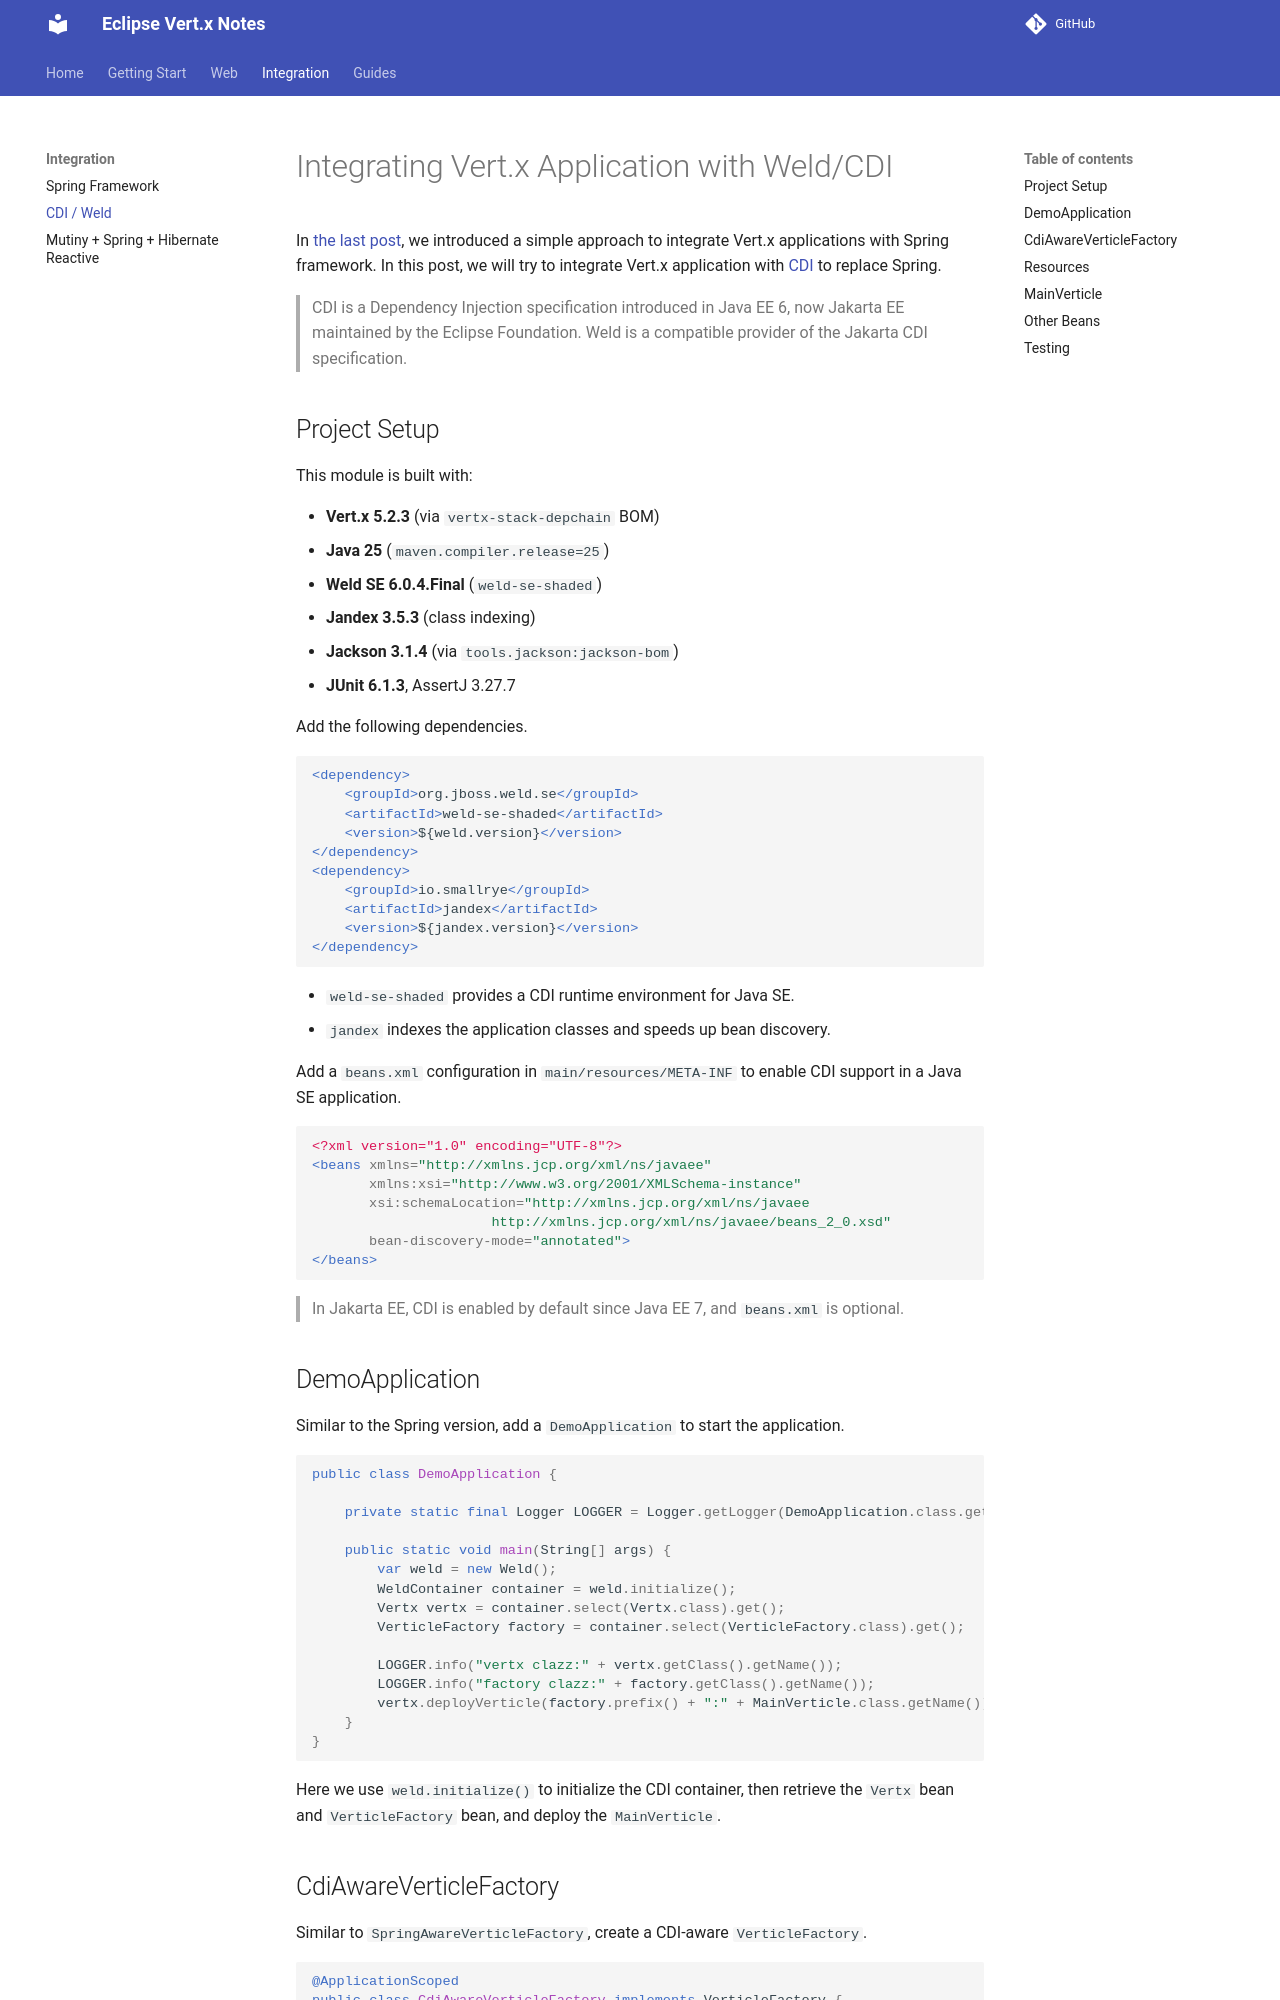

repository: hantsy/vertx-sandbox · page: integration/cdi/index.html · generator: mkdocs

# Integrating Vert.x Application with Weld/CDI

In [the last post](./spring.md), we introduced a simple approach to integrate Vert.x applications with Spring framework. In this post, we will try to integrate Vert.x application with [CDI](https://www.cdi-spec.org) to replace Spring.

> CDI is a Dependency Injection specification introduced in Java EE 6, now Jakarta EE maintained by the Eclipse Foundation. Weld is a compatible provider of the Jakarta CDI specification.

## Project Setup

This module is built with:

- **Vert.x 5.2.3** (via `vertx-stack-depchain` BOM)
- **Java 25** (`maven.compiler.release=25`)
- **Weld SE 6.0.4.Final** (`weld-se-shaded`)
- **Jandex 3.5.3** (class indexing)
- **Jackson 3.1.4** (via `tools.jackson:jackson-bom`)
- **JUnit 6.1.3**, AssertJ 3.27.7

Add the following dependencies.

```xml
<dependency>
    <groupId>org.jboss.weld.se</groupId>
    <artifactId>weld-se-shaded</artifactId>
    <version>${weld.version}</version>
</dependency>
<dependency>
    <groupId>io.smallrye</groupId>
    <artifactId>jandex</artifactId>
    <version>${jandex.version}</version>
</dependency>
```

- `weld-se-shaded` provides a CDI runtime environment for Java SE.
- `jandex` indexes the application classes and speeds up bean discovery.

Add a `beans.xml` configuration in `main/resources/META-INF` to enable CDI support in a Java SE application.

```xml
<?xml version="1.0" encoding="UTF-8"?>
<beans xmlns="http://xmlns.jcp.org/xml/ns/javaee"
       xmlns:xsi="http://www.w3.org/2001/XMLSchema-instance"
       xsi:schemaLocation="http://xmlns.jcp.org/xml/ns/javaee
                      http://xmlns.jcp.org/xml/ns/javaee/beans_2_0.xsd"
       bean-discovery-mode="annotated">
</beans>
```

> In Jakarta EE, CDI is enabled by default since Java EE 7, and `beans.xml` is optional.

## DemoApplication

Similar to the Spring version, add a `DemoApplication` to start the application.

```java
public class DemoApplication {

    private static final Logger LOGGER = Logger.getLogger(DemoApplication.class.getName());

    public static void main(String[] args) {
        var weld = new Weld();
        WeldContainer container = weld.initialize();
        Vertx vertx = container.select(Vertx.class).get();
        VerticleFactory factory = container.select(VerticleFactory.class).get();

        LOGGER.info("vertx clazz:" + vertx.getClass().getName());
        LOGGER.info("factory clazz:" + factory.getClass().getName());
        vertx.deployVerticle(factory.prefix() + ":" + MainVerticle.class.getName());
    }
}
```

Here we use `weld.initialize()` to initialize the CDI container, then retrieve the `Vertx` bean and `VerticleFactory` bean, and deploy the `MainVerticle`.
